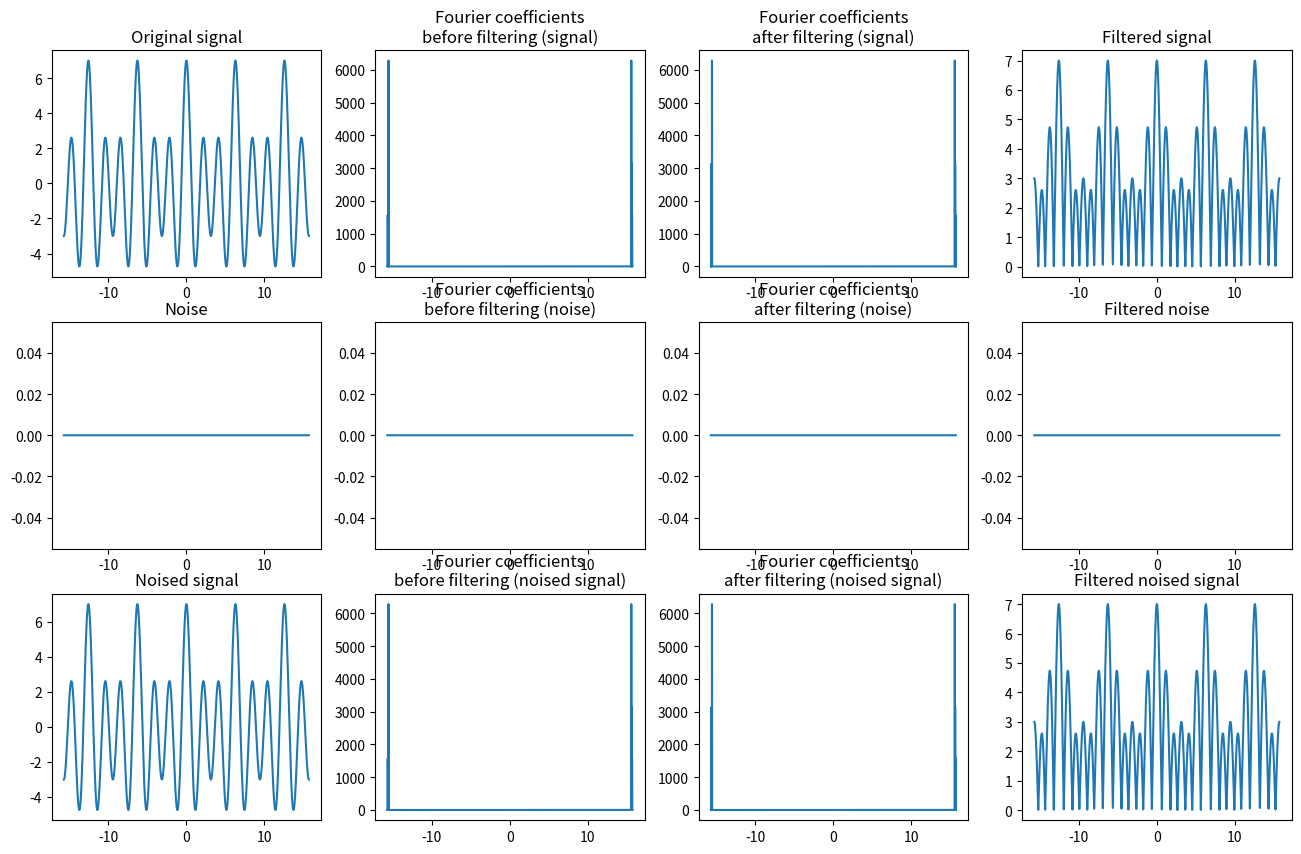

Source code (Python):
#!/usr/bin/env python3
# -*- coding: utf-8 -*-

# Copyright (c) 2016 Jérémie DECOCK (http://www.jdhp.org)

# Permission is hereby granted, free of charge, to any person obtaining a copy
# of this software and associated documentation files (the "Software"), to deal
# in the Software without restriction, including without limitation the rights
# to use, copy, modify, merge, publish, distribute, sublicense, and/or sell
# copies of the Software, and to permit persons to whom the Software is
# furnished to do so, subject to the following conditions:
# The above copyright notice and this permission notice shall be included in
# all copies or substantial portions of the Software.
# THE SOFTWARE IS PROVIDED "AS IS", WITHOUT WARRANTY OF ANY KIND, EXPRESS OR
# IMPLIED, INCLUDING BUT NOT LIMITED TO THE WARRANTIES OF MERCHANTABILITY,
# FITNESS FOR A PARTICULAR PURPOSE AND NONINFRINGEMENT. IN NO EVENT SHALL THE
# AUTHORS OR COPYRIGHT HOLDERS BE LIABLE FOR ANY CLAIM, DAMAGES OR OTHER
# LIABILITY, WHETHER IN AN ACTION OF CONTRACT, TORT OR OTHERWISE, ARISING FROM,
# OUT OF OR IN CONNECTION WITH THE SOFTWARE OR THE USE OR OTHER DEALINGS IN
# THE SOFTWARE.

# Fast Fourier Transform snippet
#
# Example usages:
#   ./fft_with_noise.py -t 0.0001 -s ./lenna.png
#   ./fft_with_noise.py -t 0.001 ./lenna.png
#   ipython3 -- ./fft_with_noise.py -t 0.0001 -s ./lenna.png
#
# This snippet requires Numpy, Scipy, Matplotlib and PIL/Pillow Python libraries.
# 
# Additional documentation:
# - Numpy implementation: http://docs.scipy.org/doc/numpy/reference/routines.fft.html
# - Scipy implementation: http://docs.scipy.org/doc/scipy/reference/fftpack.html

import argparse

import math

import numpy as np
import matplotlib.pyplot as plt
from matplotlib import cm

# PARSE OPTIONS ######################################################

parser = argparse.ArgumentParser(description='An FFT snippet.')

parser.add_argument("--shift", "-s", help="Shift the zero to the center", action="store_true", default=False)
parser.add_argument("--threshold", "-t",  help="The threshold value (between 0 and 1)", type=float, default=0, metavar="FLOAT")
parser.add_argument("--noise", "-n",  help="The noise coefficient (between 0 and 1)", type=float, default=0, metavar="FLOAT")
args = parser.parse_args()

shift = args.shift
noise_coefficient = args.noise
threshold = args.threshold

# GET DATA ###########################################################

# Make the signal
t = np.arange(5. * -math.pi, 5. * math.pi, 0.01)
#t = np.arange(0., 10. * math.pi, 0.01)
#sig = np.sin(t) + 2. * np.sin(2. * t) + 4. * np.sin(3. * t)
sig = np.cos(t) + 2. * np.cos(2. * t) + 4. * np.cos(3. * t)

# Add noise
# TODO: lets the user choose the noise method : uniform, normal, poisson, ...
#noise = np.random.poisson(1. * noise_coefficient, size=sig.shape)
noise = np.random.rand(*sig.shape) * noise_coefficient

noised_sig = sig + noise

# Init plots
fig, ((ax1, ax4, ax7, ax10), (ax2, ax5, ax8, ax11), (ax3, ax6, ax9, ax12)) = plt.subplots(3, 4, figsize=(16, 10))

# Display images
ax1.plot(t, sig)
ax1.set_title("Original signal")

ax2.plot(t, noise)
ax2.set_title("Noise")

ax3.plot(t, noised_sig)
ax3.set_title("Noised signal")


# FOURIER TRANSFORM WITH NUMPY #######################################

# Do the fourier transform #############

print(np.fft.rfft(sig))
print(type(np.fft.rfft(sig)[0]))

fourier_sig = np.fft.fft(sig)
fourier_noise = np.fft.fft(noise)
fourier_noised_sig = np.fft.fft(noised_sig)

if shift:
    fourier_sig = np.fft.fftshift(fourier_sig)
    fourier_noise = np.fft.fftshift(fourier_noise)
    fourier_noised_sig = np.fft.fftshift(fourier_noised_sig)

ax4.plot(t, abs(fourier_sig))
ax4.set_title("Fourier coefficients\nbefore filtering (signal)")

ax5.plot(t, abs(fourier_noise))
ax5.set_title("Fourier coefficients\nbefore filtering (noise)")

ax6.plot(t, abs(fourier_noised_sig))
ax6.set_title("Fourier coefficients\nbefore filtering (noised signal)")


# Filter ###############################

max_value = np.max(abs(fourier_sig))

# TODO: lets the user choose between a threshold based on max, mean, median, ... or a geometric mask (square or circle to the center)
filtered_fourier_sig = fourier_sig * (abs(fourier_sig) > max_value*threshold)
filtered_fourier_noise = fourier_noise * (abs(fourier_noise) > max_value*threshold)
filtered_fourier_noised_sig = fourier_noised_sig * (abs(fourier_noised_sig) > max_value*threshold)

ax7.plot(t, abs(filtered_fourier_sig))
ax7.set_title("Fourier coefficients\nafter filtering (signal)")

ax8.plot(t, abs(filtered_fourier_noise))
ax8.set_title("Fourier coefficients\nafter filtering (noise)")

ax9.plot(t, abs(filtered_fourier_noised_sig))
ax9.set_title("Fourier coefficients\nafter filtering (noised signal)")


# Do the reverse transform #############

if shift:
    filtered_fourier_sig = np.fft.ifftshift(filtered_fourier_sig)
    filtered_fourier_noise = np.fft.ifftshift(filtered_fourier_noise)
    filtered_fourier_noised_sig = np.fft.ifftshift(filtered_fourier_noised_sig)

filtered_sig = np.fft.ifft(filtered_fourier_sig)
filtered_noise = np.fft.ifft(filtered_fourier_noise)
filtered_noised_sig = np.fft.ifft(filtered_fourier_noised_sig)

ax10.plot(t, abs(filtered_sig))
ax10.set_title("Filtered signal")

ax11.plot(t, abs(filtered_noise))
ax11.set_title("Filtered noise")

ax12.plot(t, abs(filtered_noised_sig))
ax12.set_title("Filtered noised signal")


# SAVE FILES ######################

#ax1.set_axis_off()
#ax2.set_axis_off()
#ax3.set_axis_off()
#ax4.set_axis_off()
#ax5.set_axis_off()
#ax6.set_axis_off()

#ax7.set_axis_off()
#ax8.set_axis_off()
#ax9.set_axis_off()

#ax10.set_axis_off()
#ax11.set_axis_off()
#ax12.set_axis_off()

#plt.savefig("fft_with_noise.png")
#plt.savefig("fft_with_noise.svg")
plt.savefig("fft_with_noise.pdf")


# PLOT ############################

plt.show()
